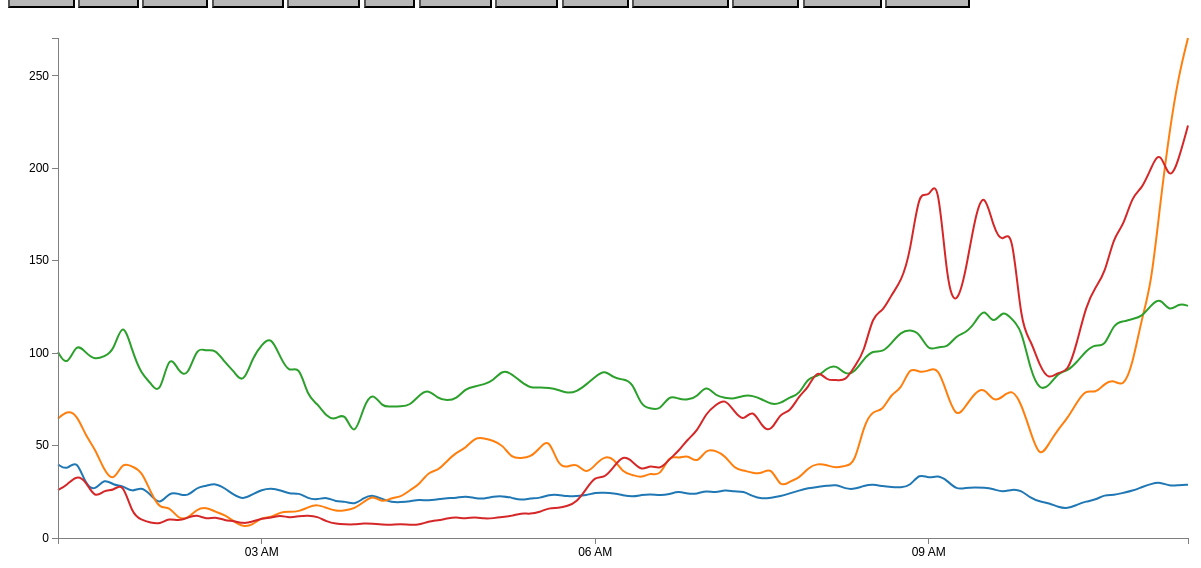
D3 v3 page, settled after 480 driven frames (8 s of simulated time); the page loaded 1 data file(s).


// Set the dimensions of the canvas / graph
var margin = {top: 30, right: 20, bottom: 70, left: 50},
    width = 1200 - margin.left - margin.right,
    height = 600 - margin.top - margin.bottom;

// Parse the date / time
var parseTime = d3.time.format("%d%H%M").parse;

// Set the ranges
var x = d3.time.scale().range([0, width]);
var y = d3.scale.linear().range([height, 0]);

// Define the axes
var xAxis = d3.svg.axis().scale(x)
    .orient("bottom").ticks(5);
var yAxis = d3.svg.axis().scale(y)
    .orient("left").ticks(5);

// Define the line
var responseline = d3.svg.line()   
    .x(function(d) { return x(d.time); })
    .y(function(d) { return y(d.response); })
// interpolate smooths out the line for those lean looks
    .interpolate("basis");
    
// Adds the svg canvas
var svg = d3.select("body")
    .append("svg")
        .attr("width", width + margin.left + margin.right)
        .attr("height", height + margin.top + margin.bottom)
    .append("g")
        .attr("transform", 
              "translate(" + margin.left + "," + margin.top + ")");

//Sets variables to be used for clicks
var DunsterClicked = 0

function showhide(housename) {
svg.selectAll("*").remove();

    // Get the data
d3.csv("data.csv", function(error, data) {
    data.forEach(function(d) {
        d.time = parseTime(d.time);
        d.response = +d.response;
    });



    // Scale the range of the data
    x.domain(d3.extent(data, function(d) { return d.time; }));
    y.domain([0, d3.max(data, function(d) { return d.response; })]);
    // Nest the entries by symbol
    var dataNest = d3.nest()
        .key(function(d) {return d.house;})
        .entries(data);
    var color = d3.scale.category10();   // set the colour scale
    
    legendSpace = width/dataNest.length; // spacing for the legend
    
    if (housename == "Dunster") {
        DunsterClicked = (DunsterClicked+1)%2
    }
    // Loop through each house 
    dataNest.forEach(function(d,i) { 

    svg.append("path")
        .attr("class", "line")
        .style("stroke", function() { // Add the colours dynamically
            return d.color = color(d.key); })
        .attr("id", 'tag'+d.key.replace(/\s+/g, '')) // assign ID
        .attr("d", responseline(d.values));
    console.log("#tag"+housename)
    console.log((DunsterClicked+1)%2)
    d3.select("#tag"+housename)
        .transition().duration(100) 
        .style("opacity", (DunsterClicked+1)%2); 



    property = document.getElementById("Dunster")
    if (DunsterClicked==1) {
        Dunster.style.backgroundColor = d.color;
    }
   else {
        property.style.backgroundColor = "#B7B7B7";
    }
  
        // svg.append("text")
        //     .attr("x", (legendSpace/2)+i*legendSpace)  // space legend
        //     .attr("y", height + (margin.bottom/2)+ 5)
        //     .attr("class", "legend")    // style the legend
        //     .style("fill", function() { // Add the colours dynamically
        //         return d.color = color(d.key); })
        //     .on("click", function(){
        //         // Determine if current line is visible 
        //         var active   = d.active ? false : true,
        //         newOpacity = active ? 0 : 1; 

        //         // Hide or show the elements based on the ID
        //         d3.select("#tag"+d.key.replace(/\s+/g, ''))
        //             .transition().duration(100) 
        //             .style("opacity", newOpacity); 
        //         // Update whether or not the elements are active
        //         d.active = active;
        //         })  
        //     .text(d.key); 
    });
    // Add the X Axis
    svg.append("g")
        .attr("class", "x axis")
        .attr("transform", "translate(0," + height + ")")
        .call(xAxis);
    // Add the Y Axis
    svg.append("g")
        .attr("class", "y axis")
        .call(yAxis);
});
}//End of function showhide
showhide("Blank")



### data: data.csv
house, time, response
Lowell, 010110, 39.81
Lowell, 010115, 36.35
Lowell, 010120, 43.22
Lowell, 010125, 28.37
Lowell, 010130, 25.45
Lowell, 010135, 32.54
Lowell, 010140, 28.4
Lowell, 010145, 28.4
Lowell, 010150, 24.53
Lowell, 010155, 28.02
Lowell, 010200, 23.34
Lowell, 010205, 17.65
Lowell, 010210, 24.84
Lowell, 010215, 24
Lowell, 010220, 22.25
Lowell, 010225, 27.56
Lowell, 010230, 28.14
Lowell, 010235, 29.7
Lowell, 010240, 26.93
Lowell, 010245, 23.21
Lowell, 010250, 20.82
Lowell, 010255, 23.65
Lowell, 010300, 26.12
Lowell, 010305, 26.95
Lowell, 010310, 25.92
Lowell, 010315, 23.73
Lowell, 010320, 24.53
Lowell, 010325, 21.26
Lowell, 010330, 20.71
Lowell, 010335, 22.25
Lowell, 010340, 19.52
Lowell, 010345, 19.97
Lowell, 010350, 17.79
Lowell, 010355, 21.75
Lowell, 010400, 23.46
Lowell, 010405, 21.03
Lowell, 010410, 19.31
Lowell, 010415, 19.34
Lowell, 010420, 19.76
Lowell, 010425, 20.87
Lowell, 010430, 20.09
Lowell, 010435, 20.93
Lowell, 010440, 21.56
Lowell, 010445, 21.65
Lowell, 010450, 22.69
Lowell, 010455, 21.45
Lowell, 010500, 21.1
Lowell, 010505, 22.46
Lowell, 010510, 22.69
Lowell, 010515, 21.77
Lowell, 010520, 20.46
Lowell, 010525, 21.45
Lowell, 010530, 21.53
Lowell, 010535, 23.44
Lowell, 010540, 23.38
Lowell, 010545, 22.47
Lowell, 010550, 22.76
Lowell, 010555, 23.02
Lowell, 010600, 24.6
Lowell, 010605, 24.52
... 432 more rows